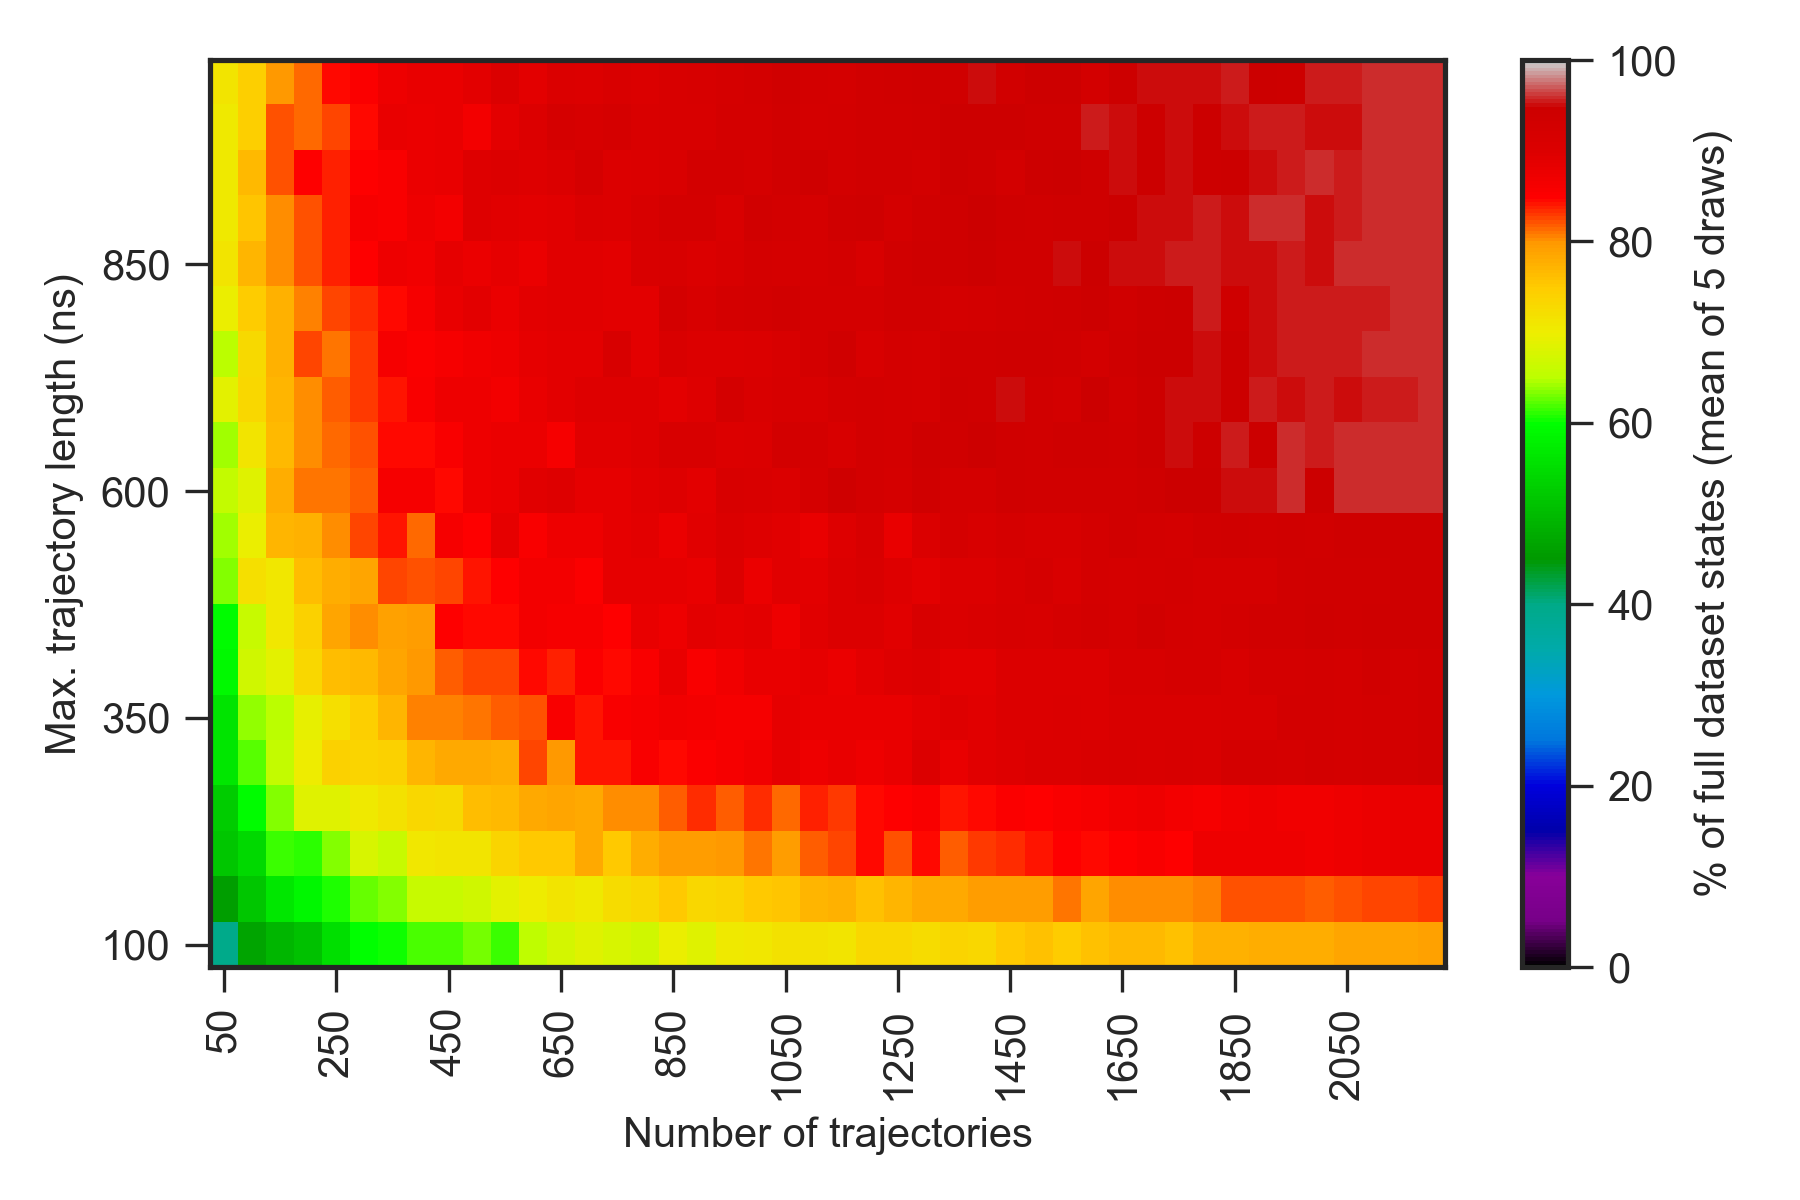

Values plotted in this chart, from the file beside it:
0.000000000000000000e+00, 0.000000000000000000e+00, 0.000000000000000000e+00, 0.000000000000000000e+00, 0.000000000000000000e+00, 0.000000000000000000e+00, 0.000000000000000000e+00, 0.000000000000000000e+00, 0.000000000000000000e+00, 0.000000000000000000e+00, 0.000000000000000000e+00, 0.000000000000000000e+00, 0.000000000000000000e+00, 0.000000000000000000e+00, 0.000000000000000000e+00, 0.000000000000000000e+00, 0.000000000000000000e+00, 0.000000000000000000e+00, 0.000000000000000000e+00, 0.000000000000000000e+00, 0.000000000000000000e+00, 0.000000000000000000e+00, 0.000000000000000000e+00, 0.000000000000000000e+00
0.000000000000000000e+00, 2.780000000000000071e+01, 3.360000000000000142e+01, 4.000000000000000000e+01, 4.239999999999999858e+01, 4.600000000000000000e+01, 4.860000000000000142e+01, 4.839999999999999858e+01, 5.300000000000000000e+01, 5.320000000000000284e+01, 5.539999999999999858e+01, 5.500000000000000000e+01, 5.760000000000000142e+01, 5.679999999999999716e+01, 5.900000000000000000e+01, 6.020000000000000284e+01, 6.120000000000000284e+01, 6.100000000000000000e+01, 5.979999999999999716e+01, 6.239999999999999858e+01, 6.239999999999999858e+01, 6.300000000000000000e+01, 6.600000000000000000e+01, 6.360000000000000142e+01
0.000000000000000000e+00, 2.960000000000000142e+01, 3.979999999999999716e+01, 4.660000000000000142e+01, 4.939999999999999858e+01, 5.100000000000000000e+01, 5.539999999999999858e+01, 6.000000000000000000e+01, 6.039999999999999858e+01, 6.200000000000000000e+01, 6.179999999999999716e+01, 6.300000000000000000e+01, 6.160000000000000142e+01, 6.540000000000000568e+01, 6.740000000000000568e+01, 6.859999999999999432e+01, 6.779999999999999716e+01, 6.700000000000000000e+01, 6.979999999999999716e+01, 6.840000000000000568e+01, 7.059999999999999432e+01, 7.100000000000000000e+01, 7.159999999999999432e+01, 7.159999999999999432e+01
0.000000000000000000e+00, 3.279999999999999716e+01, 4.579999999999999716e+01, 5.179999999999999716e+01, 5.639999999999999858e+01, 5.879999999999999716e+01, 6.079999999999999716e+01, 6.260000000000000142e+01, 6.339999999999999858e+01, 6.640000000000000568e+01, 6.640000000000000568e+01, 6.700000000000000000e+01, 6.900000000000000000e+01, 7.020000000000000284e+01, 7.140000000000000568e+01, 7.059999999999999432e+01, 7.259999999999999432e+01, 7.340000000000000568e+01, 7.520000000000000284e+01, 7.340000000000000568e+01, 7.379999999999999716e+01, 7.500000000000000000e+01, 7.559999999999999432e+01, 7.720000000000000284e+01
0.000000000000000000e+00, 3.920000000000000284e+01, 5.179999999999999716e+01, 5.460000000000000142e+01, 6.139999999999999858e+01, 6.100000000000000000e+01, 6.339999999999999858e+01, 6.759999999999999432e+01, 6.640000000000000568e+01, 7.079999999999999716e+01, 7.140000000000000568e+01, 7.140000000000000568e+01, 7.359999999999999432e+01, 7.500000000000000000e+01, 7.500000000000000000e+01, 7.820000000000000284e+01, 7.500000000000000000e+01, 7.800000000000000000e+01, 7.959999999999999432e+01, 7.940000000000000568e+01, 7.979999999999999716e+01, 8.100000000000000000e+01, 7.940000000000000568e+01, 8.200000000000000000e+01
0.000000000000000000e+00, 4.300000000000000000e+01, 5.239999999999999858e+01, 5.939999999999999858e+01, 6.360000000000000142e+01, 6.859999999999999432e+01, 6.859999999999999432e+01, 7.059999999999999432e+01, 7.159999999999999432e+01, 7.320000000000000284e+01, 7.300000000000000000e+01, 7.640000000000000568e+01, 7.659999999999999432e+01, 7.820000000000000284e+01, 7.879999999999999716e+01, 7.820000000000000284e+01, 8.020000000000000284e+01, 8.040000000000000568e+01, 8.179999999999999716e+01, 8.340000000000000568e+01, 8.179999999999999716e+01, 8.340000000000000568e+01, 8.140000000000000568e+01, 8.359999999999999432e+01
0.000000000000000000e+00, 4.860000000000000142e+01, 5.639999999999999858e+01, 6.239999999999999858e+01, 6.579999999999999716e+01, 7.000000000000000000e+01, 7.420000000000000284e+01, 7.379999999999999716e+01, 7.420000000000000284e+01, 7.720000000000000284e+01, 7.820000000000000284e+01, 7.840000000000000568e+01, 7.800000000000000000e+01, 8.279999999999999716e+01, 8.000000000000000000e+01, 8.400000000000000000e+01, 8.420000000000000284e+01, 8.559999999999999432e+01, 8.459999999999999432e+01, 8.520000000000000284e+01, 8.620000000000000284e+01, 8.700000000000000000e+01, 8.859999999999999432e+01, 8.720000000000000284e+01
0.000000000000000000e+00, 4.760000000000000142e+01, 5.600000000000000000e+01, 6.400000000000000000e+01, 6.520000000000000284e+01, 6.920000000000000284e+01, 7.200000000000000000e+01, 7.440000000000000568e+01, 7.720000000000000284e+01, 8.059999999999999432e+01, 8.079999999999999716e+01, 8.120000000000000284e+01, 8.179999999999999716e+01, 8.220000000000000284e+01, 8.559999999999999432e+01, 8.400000000000000000e+01, 8.559999999999999432e+01, 8.600000000000000000e+01, 8.679999999999999716e+01, 8.640000000000000568e+01, 8.620000000000000284e+01, 8.620000000000000284e+01, 8.840000000000000568e+01, 8.800000000000000000e+01
0.000000000000000000e+00, 4.760000000000000142e+01, 5.900000000000000000e+01, 6.700000000000000000e+01, 6.879999999999999716e+01, 7.320000000000000284e+01, 7.620000000000000284e+01, 7.659999999999999432e+01, 7.879999999999999716e+01, 8.000000000000000000e+01, 8.200000000000000000e+01, 8.259999999999999432e+01, 8.279999999999999716e+01, 8.440000000000000568e+01, 8.379999999999999716e+01, 8.540000000000000568e+01, 8.440000000000000568e+01, 8.579999999999999716e+01, 8.800000000000000000e+01, 8.579999999999999716e+01, 8.679999999999999716e+01, 8.820000000000000284e+01, 8.820000000000000284e+01, 8.859999999999999432e+01
0.000000000000000000e+00, 5.220000000000000284e+01, 5.939999999999999858e+01, 6.620000000000000284e+01, 7.100000000000000000e+01, 7.400000000000000000e+01, 7.859999999999999432e+01, 8.020000000000000284e+01, 7.920000000000000284e+01, 7.940000000000000568e+01, 8.479999999999999716e+01, 8.459999999999999432e+01, 8.459999999999999432e+01, 8.659999999999999432e+01, 8.600000000000000000e+01, 8.600000000000000000e+01, 8.500000000000000000e+01, 8.820000000000000284e+01, 8.740000000000000568e+01, 8.879999999999999716e+01, 8.859999999999999432e+01, 8.900000000000000000e+01, 8.740000000000000568e+01, 8.920000000000000284e+01
0.000000000000000000e+00, 5.239999999999999858e+01, 6.360000000000000142e+01, 7.220000000000000284e+01, 7.079999999999999716e+01, 7.640000000000000568e+01, 7.779999999999999716e+01, 7.879999999999999716e+01, 8.259999999999999432e+01, 8.220000000000000284e+01, 8.279999999999999716e+01, 8.420000000000000284e+01, 8.500000000000000000e+01, 8.659999999999999432e+01, 8.640000000000000568e+01, 8.520000000000000284e+01, 8.859999999999999432e+01, 8.859999999999999432e+01, 8.840000000000000568e+01, 8.820000000000000284e+01, 9.020000000000000284e+01, 8.779999999999999716e+01, 8.920000000000000284e+01, 8.900000000000000000e+01
0.000000000000000000e+00, 4.979999999999999716e+01, 6.440000000000000568e+01, 6.979999999999999716e+01, 7.700000000000000000e+01, 7.740000000000000568e+01, 8.040000000000000568e+01, 8.259999999999999432e+01, 8.420000000000000284e+01, 8.159999999999999432e+01, 8.600000000000000000e+01, 8.500000000000000000e+01, 8.840000000000000568e+01, 8.579999999999999716e+01, 8.740000000000000568e+01, 8.720000000000000284e+01, 8.859999999999999432e+01, 8.879999999999999716e+01, 8.759999999999999432e+01, 8.940000000000000568e+01, 9.040000000000000568e+01, 8.959999999999999432e+01, 8.940000000000000568e+01, 8.820000000000000284e+01
0.000000000000000000e+00, 5.179999999999999716e+01, 6.600000000000000000e+01, 6.840000000000000568e+01, 7.779999999999999716e+01, 8.100000000000000000e+01, 8.120000000000000284e+01, 8.200000000000000000e+01, 8.620000000000000284e+01, 8.620000000000000284e+01, 8.459999999999999432e+01, 8.740000000000000568e+01, 8.779999999999999716e+01, 8.920000000000000284e+01, 8.959999999999999432e+01, 8.859999999999999432e+01, 8.840000000000000568e+01, 8.940000000000000568e+01, 8.959999999999999432e+01, 8.879999999999999716e+01, 9.140000000000000568e+01, 9.079999999999999716e+01, 9.059999999999999432e+01, 9.179999999999999716e+01
0.000000000000000000e+00, 5.260000000000000142e+01, 6.420000000000000284e+01, 7.120000000000000284e+01, 7.679999999999999716e+01, 8.040000000000000568e+01, 8.159999999999999432e+01, 8.240000000000000568e+01, 8.459999999999999432e+01, 8.459999999999999432e+01, 8.559999999999999432e+01, 8.740000000000000568e+01, 8.759999999999999432e+01, 8.779999999999999716e+01, 8.600000000000000000e+01, 8.920000000000000284e+01, 8.920000000000000284e+01, 8.959999999999999432e+01, 9.140000000000000568e+01, 9.140000000000000568e+01, 9.020000000000000284e+01, 9.040000000000000568e+01, 9.279999999999999716e+01, 9.220000000000000284e+01
0.000000000000000000e+00, 6.139999999999999858e+01, 6.900000000000000000e+01, 7.320000000000000284e+01, 7.700000000000000000e+01, 8.020000000000000284e+01, 8.200000000000000000e+01, 8.300000000000000000e+01, 8.400000000000000000e+01, 8.579999999999999716e+01, 8.720000000000000284e+01, 8.720000000000000284e+01, 8.659999999999999432e+01, 8.820000000000000284e+01, 8.900000000000000000e+01, 8.959999999999999432e+01, 8.979999999999999716e+01, 8.959999999999999432e+01, 8.879999999999999716e+01, 8.959999999999999432e+01, 9.220000000000000284e+01, 9.079999999999999716e+01, 9.159999999999999432e+01, 9.140000000000000568e+01
0.000000000000000000e+00, 5.900000000000000000e+01, 6.520000000000000284e+01, 7.300000000000000000e+01, 7.759999999999999432e+01, 8.259999999999999432e+01, 8.100000000000000000e+01, 8.300000000000000000e+01, 8.620000000000000284e+01, 8.520000000000000284e+01, 8.620000000000000284e+01, 8.700000000000000000e+01, 8.740000000000000568e+01, 8.840000000000000568e+01, 8.879999999999999716e+01, 8.900000000000000000e+01, 9.120000000000000284e+01, 8.900000000000000000e+01, 9.100000000000000000e+01, 9.000000000000000000e+01, 9.020000000000000284e+01, 9.059999999999999432e+01, 9.140000000000000568e+01, 9.220000000000000284e+01
0.000000000000000000e+00, 5.679999999999999716e+01, 6.979999999999999716e+01, 7.479999999999999716e+01, 7.740000000000000568e+01, 8.059999999999999432e+01, 8.279999999999999716e+01, 8.340000000000000568e+01, 8.459999999999999432e+01, 8.600000000000000000e+01, 8.800000000000000000e+01, 8.879999999999999716e+01, 8.779999999999999716e+01, 8.879999999999999716e+01, 8.940000000000000568e+01, 8.940000000000000568e+01, 8.879999999999999716e+01, 8.900000000000000000e+01, 9.220000000000000284e+01, 9.120000000000000284e+01, 9.220000000000000284e+01, 9.259999999999999432e+01, 9.320000000000000284e+01, 9.240000000000000568e+01
0.000000000000000000e+00, 5.939999999999999858e+01, 7.140000000000000568e+01, 7.700000000000000000e+01, 8.040000000000000568e+01, 8.220000000000000284e+01, 8.359999999999999432e+01, 8.500000000000000000e+01, 8.740000000000000568e+01, 8.679999999999999716e+01, 8.859999999999999432e+01, 8.779999999999999716e+01, 8.859999999999999432e+01, 8.779999999999999716e+01, 8.920000000000000284e+01, 8.940000000000000568e+01, 8.900000000000000000e+01, 9.079999999999999716e+01, 9.140000000000000568e+01, 9.040000000000000568e+01, 9.140000000000000568e+01, 9.240000000000000568e+01, 9.179999999999999716e+01, 9.200000000000000000e+01
0.000000000000000000e+00, 5.939999999999999858e+01, 7.040000000000000568e+01, 7.559999999999999432e+01, 8.020000000000000284e+01, 8.220000000000000284e+01, 8.379999999999999716e+01, 8.600000000000000000e+01, 8.579999999999999716e+01, 8.720000000000000284e+01, 8.640000000000000568e+01, 8.959999999999999432e+01, 8.920000000000000284e+01, 8.900000000000000000e+01, 8.940000000000000568e+01, 9.059999999999999432e+01, 9.000000000000000000e+01, 9.120000000000000284e+01, 9.240000000000000568e+01, 9.220000000000000284e+01, 9.079999999999999716e+01, 9.300000000000000000e+01, 9.259999999999999432e+01, 9.179999999999999716e+01
0.000000000000000000e+00, 6.160000000000000142e+01, 7.040000000000000568e+01, 7.679999999999999716e+01, 8.220000000000000284e+01, 8.479999999999999716e+01, 8.379999999999999716e+01, 8.500000000000000000e+01, 8.559999999999999432e+01, 8.759999999999999432e+01, 8.800000000000000000e+01, 8.979999999999999716e+01, 9.020000000000000284e+01, 8.979999999999999716e+01, 9.059999999999999432e+01, 9.179999999999999716e+01, 9.000000000000000000e+01, 9.040000000000000568e+01, 9.079999999999999716e+01, 9.279999999999999716e+01, 9.259999999999999432e+01, 9.200000000000000000e+01, 9.300000000000000000e+01, 9.400000000000000000e+01
0.000000000000000000e+00, 5.800000000000000000e+01, 7.059999999999999432e+01, 7.459999999999999432e+01, 8.220000000000000284e+01, 8.140000000000000568e+01, 8.279999999999999716e+01, 8.440000000000000568e+01, 8.800000000000000000e+01, 8.759999999999999432e+01, 8.800000000000000000e+01, 8.640000000000000568e+01, 8.879999999999999716e+01, 9.000000000000000000e+01, 9.179999999999999716e+01, 9.159999999999999432e+01, 9.179999999999999716e+01, 9.100000000000000000e+01, 9.140000000000000568e+01, 9.140000000000000568e+01, 9.240000000000000568e+01, 9.240000000000000568e+01, 9.300000000000000000e+01, 9.240000000000000568e+01
0.000000000000000000e+00, 6.020000000000000284e+01, 7.120000000000000284e+01, 7.440000000000000568e+01, 7.979999999999999716e+01, 8.159999999999999432e+01, 8.459999999999999432e+01, 8.520000000000000284e+01, 8.740000000000000568e+01, 8.800000000000000000e+01, 8.800000000000000000e+01, 8.879999999999999716e+01, 9.040000000000000568e+01, 8.879999999999999716e+01, 9.059999999999999432e+01, 9.020000000000000284e+01, 9.100000000000000000e+01, 9.059999999999999432e+01, 9.140000000000000568e+01, 9.159999999999999432e+01, 9.200000000000000000e+01, 9.279999999999999716e+01, 9.340000000000000568e+01, 9.259999999999999432e+01
